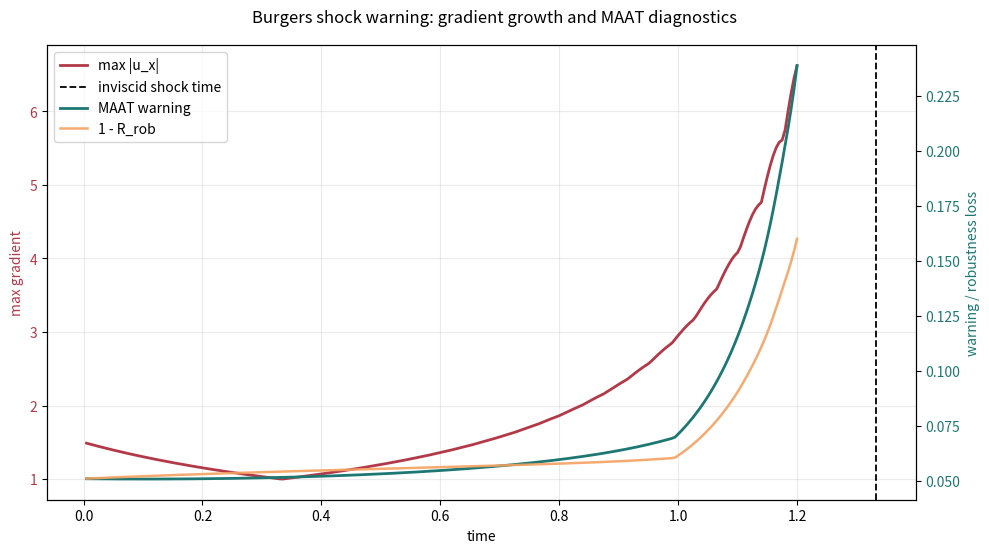
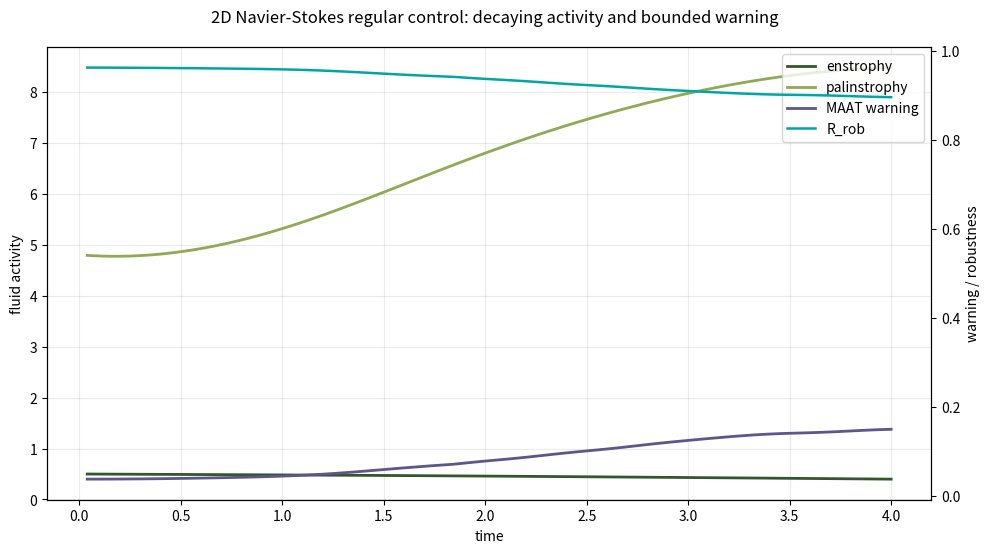
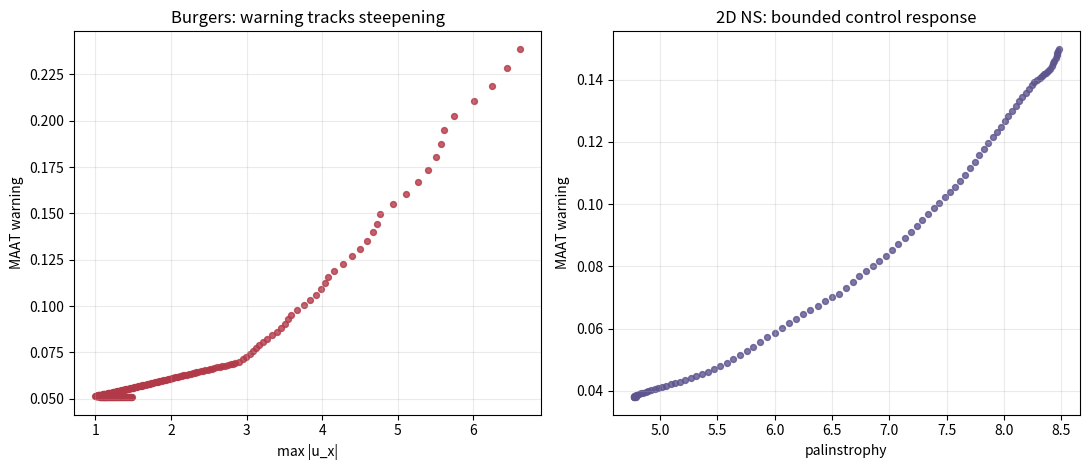

Here is the Python script that generated these plots, in order:
#!/usr/bin/env python3
"""
Paper 60 - MAAT fluid blow-up diagnostics.

This script is deliberately conservative.  It does not attempt to solve the
Navier-Stokes regularity problem.  It tests whether MAAT-style structural
supports can act as early-warning diagnostics in two controlled fluid settings:

1. viscous Burgers shock formation as a finite-gradient warning case;
2. unforced 2D incompressible Navier-Stokes as a regularity/control case.

Outputs are written to outputs_paper60/.
"""

from __future__ import annotations

import json
import math
import os
import tempfile
from pathlib import Path

_cache_dir = Path(tempfile.gettempdir()) / "maat_paper60_matplotlib_cache"
_cache_dir.mkdir(parents=True, exist_ok=True)
os.environ.setdefault("MPLCONFIGDIR", str(_cache_dir))
os.environ.setdefault("XDG_CACHE_HOME", str(_cache_dir))

import matplotlib

matplotlib.use("Agg")
import matplotlib.pyplot as plt
import numpy as np
import pandas as pd


EPS = 1e-12
OUTDIR = Path("outputs_paper60")


def rankdata(x: np.ndarray) -> np.ndarray:
    """Small tie-aware rank implementation to avoid scipy dependency."""
    x = np.asarray(x)
    order = np.argsort(x, kind="mergesort")
    ranks = np.empty(len(x), dtype=float)
    i = 0
    while i < len(x):
        j = i
        while j + 1 < len(x) and x[order[j + 1]] == x[order[i]]:
            j += 1
        avg = 0.5 * (i + j) + 1.0
        ranks[order[i : j + 1]] = avg
        i = j + 1
    return ranks


def spearman(x: np.ndarray, y: np.ndarray) -> float:
    rx = rankdata(np.asarray(x))
    ry = rankdata(np.asarray(y))
    rx -= rx.mean()
    ry -= ry.mean()
    denom = np.sqrt(np.sum(rx * rx) * np.sum(ry * ry))
    return float(np.sum(rx * ry) / denom) if denom > 0 else float("nan")


def supports_from_defects(
    d_h: float,
    d_b: float,
    activity_pressure: float,
    spectral_coherence: float,
    activity_center: float = 1.0,
    activity_width: float = 0.85,
) -> dict[str, float]:
    """Convert operational fluid defects into MAAT support scores."""
    h = 1.0 / (1.0 + max(d_h, 0.0))
    b = 1.0 / (1.0 + max(d_b, 0.0))
    log_a = math.log(max(activity_pressure, EPS))
    log_c = math.log(max(activity_center, EPS))
    s_eff = math.exp(-0.5 * ((log_a - log_c) / activity_width) ** 2)
    v = float(np.clip(spectral_coherence, 0.0, 1.0))
    r_resp = (h * b * v) ** (1.0 / 3.0)
    r_rob = min(r_resp, (h * b * s_eff * v) ** 0.25)
    # Warning grows when activity/tail pressure rises while robustness degrades.
    warning = (1.0 - r_rob) * math.sqrt(max(activity_pressure, 0.0))
    return {
        "H": h,
        "B": b,
        "S_eff": s_eff,
        "V": v,
        "R_resp": r_resp,
        "R_rob": r_rob,
        "MAAT_warning": warning,
    }


def spectral_derivative_1d(u: np.ndarray, k: np.ndarray, order: int = 1) -> np.ndarray:
    return np.fft.ifft((1j * k) ** order * np.fft.fft(u)).real


def low_mode_fraction_1d(uhat: np.ndarray, k: np.ndarray, cutoff: int = 8) -> float:
    power = np.abs(uhat) ** 2
    total = float(np.sum(power)) + EPS
    return float(np.sum(power[np.abs(k) <= cutoff]) / total)


def run_burgers() -> tuple[pd.DataFrame, dict[str, float]]:
    n = 256
    viscosity = 5e-4
    dt = 5e-4
    t_end = 1.20
    sample_every = 10
    x = 2.0 * np.pi * np.arange(n) / n
    k = np.fft.fftfreq(n, d=1.0 / n)
    dealias = np.abs(k) <= n / 3

    u = np.sin(x) + 0.25 * np.sin(2.0 * x)
    ux0 = np.cos(x) + 0.5 * np.cos(2.0 * x)
    shock_time_inviscid = -1.0 / float(np.min(ux0))
    enstrophy_ref = float(np.mean(ux0**2))

    rows: list[dict[str, float]] = []
    prev_u = u.copy()
    prev_energy = 0.5 * float(np.mean(u * u))
    prev_t = 0.0

    steps = int(round(t_end / dt))
    for step in range(1, steps + 1):
        uhat = np.fft.fft(u)
        ux = spectral_derivative_1d(u, k, 1)
        nonlinear = -u * ux
        nhat = np.fft.fft(nonlinear)
        nhat[~dealias] = 0.0
        uhat_new = (uhat + dt * nhat) / (1.0 + dt * viscosity * k**2)
        uhat_new[~dealias] = 0.0
        u = np.fft.ifft(uhat_new).real

        if step % sample_every != 0 and step != steps:
            continue

        t = step * dt
        sample_dt = t - prev_t
        ux = spectral_derivative_1d(u, k, 1)
        uxx = spectral_derivative_1d(u, k, 2)
        rhs = -u * ux + viscosity * uxx
        ut = (u - prev_u) / sample_dt
        residual = ut - rhs
        rhs_rms = float(np.sqrt(np.mean(rhs * rhs))) + EPS
        d_h = float(np.sqrt(np.mean(residual * residual)) / rhs_rms)

        energy = 0.5 * float(np.mean(u * u))
        d_energy = (energy - prev_energy) / sample_dt
        diss = viscosity * float(np.mean(ux * ux))
        d_b = abs(d_energy + diss) / (abs(diss) + EPS)

        enstrophy = float(np.mean(ux * ux))
        max_grad = float(np.max(np.abs(ux)))
        activity_pressure = enstrophy / (enstrophy_ref + EPS)
        uhat = np.fft.fft(u)
        low_frac = low_mode_fraction_1d(uhat, k, cutoff=8)
        high_frac = 1.0 - low_frac
        supports = supports_from_defects(
            d_h=d_h,
            d_b=d_b,
            activity_pressure=activity_pressure,
            spectral_coherence=low_frac,
            activity_center=1.0,
            activity_width=0.80,
        )
        # High-k pressure captures shock-like spectral cascade.
        supports["MAAT_warning"] *= 1.0 + 2.0 * high_frac

        rows.append(
            {
                "case": "burgers_shock_warning",
                "t": t,
                "shock_time_inviscid": shock_time_inviscid,
                "energy": energy,
                "dissipation": diss,
                "equation_residual_defect": d_h,
                "energy_balance_defect": d_b,
                "enstrophy": enstrophy,
                "max_gradient": max_grad,
                "activity_pressure": activity_pressure,
                "low_mode_fraction": low_frac,
                "high_mode_fraction": high_frac,
                **supports,
            }
        )
        prev_u = u.copy()
        prev_energy = energy
        prev_t = t

    df = pd.DataFrame(rows)
    pre = df[df["t"] <= shock_time_inviscid]
    max_warning = float(df["MAAT_warning"].max())
    threshold = 0.7 * max_warning
    first_alert = df.loc[df["MAAT_warning"] >= threshold, "t"].min()
    lead_time = float(shock_time_inviscid - first_alert) if np.isfinite(first_alert) else float("nan")
    summary = {
        "shock_time_inviscid": shock_time_inviscid,
        "max_gradient_final": float(df["max_gradient"].iloc[-1]),
        "max_warning": max_warning,
        "first_70pct_warning_time": float(first_alert),
        "warning_lead_time_before_inviscid_shock": lead_time,
        "spearman_warning_vs_max_gradient": spearman(df["MAAT_warning"].values, df["max_gradient"].values),
        "spearman_pre_shock_warning_vs_time_to_shock_inverse": spearman(
            pre["MAAT_warning"].values,
            1.0 / np.maximum(pre["shock_time_inviscid"].values - pre["t"].values, 1e-3),
        ),
        "min_R_rob": float(df["R_rob"].min()),
    }
    return df, summary


def make_initial_vorticity(n: int, seed: int = 60) -> np.ndarray:
    rng = np.random.default_rng(seed)
    noise = rng.normal(size=(n, n))
    kh = np.fft.fftfreq(n, d=1.0 / n)
    kx, ky = np.meshgrid(kh, kh, indexing="ij")
    k2 = kx * kx + ky * ky
    filt = np.exp(-0.5 * k2 / 9.0)
    what = np.fft.fft2(noise) * filt
    what[0, 0] = 0.0
    omega = np.fft.ifft2(what).real
    omega /= np.std(omega) + EPS
    return omega


def low_mode_fraction_2d(fhat: np.ndarray, kx: np.ndarray, ky: np.ndarray, cutoff: int = 8) -> float:
    power = np.abs(fhat) ** 2
    total = float(np.sum(power)) + EPS
    return float(np.sum(power[(kx * kx + ky * ky) <= cutoff**2]) / total)


def run_2d_navier_stokes() -> tuple[pd.DataFrame, dict[str, float]]:
    n = 64
    viscosity = 2e-3
    dt = 0.004
    t_end = 4.0
    sample_every = 10
    k = np.fft.fftfreq(n, d=1.0 / n)
    kx, ky = np.meshgrid(k, k, indexing="ij")
    k2 = kx * kx + ky * ky
    k2_safe = k2.copy()
    k2_safe[0, 0] = 1.0
    dealias = (np.abs(kx) <= n / 3) & (np.abs(ky) <= n / 3)

    omega = make_initial_vorticity(n)
    omega_hat = np.fft.fft2(omega)
    omega_hat[~dealias] = 0.0
    grad_omega_x = np.fft.ifft2(1j * kx * omega_hat).real
    grad_omega_y = np.fft.ifft2(1j * ky * omega_hat).real
    pal_ref = 0.5 * float(np.mean(grad_omega_x**2 + grad_omega_y**2))

    rows: list[dict[str, float]] = []
    prev_omega = omega.copy()
    prev_z = 0.5 * float(np.mean(omega * omega))
    prev_t = 0.0

    steps = int(round(t_end / dt))
    for step in range(1, steps + 1):
        omega_hat = np.fft.fft2(omega)
        psi_hat = -omega_hat / k2_safe
        psi_hat[0, 0] = 0.0
        u = np.fft.ifft2(1j * ky * psi_hat).real
        v = np.fft.ifft2(-1j * kx * psi_hat).real
        ox = np.fft.ifft2(1j * kx * omega_hat).real
        oy = np.fft.ifft2(1j * ky * omega_hat).real
        jac = u * ox + v * oy
        jac_hat = np.fft.fft2(jac)
        jac_hat[~dealias] = 0.0
        omega_hat_new = (omega_hat - dt * jac_hat) / (1.0 + dt * viscosity * k2)
        omega_hat_new[~dealias] = 0.0
        omega_hat_new[0, 0] = 0.0
        omega = np.fft.ifft2(omega_hat_new).real

        if step % sample_every != 0 and step != steps:
            continue

        t = step * dt
        sample_dt = t - prev_t
        omega_hat = np.fft.fft2(omega)
        psi_hat = -omega_hat / k2_safe
        psi_hat[0, 0] = 0.0
        u = np.fft.ifft2(1j * ky * psi_hat).real
        v = np.fft.ifft2(-1j * kx * psi_hat).real
        ox = np.fft.ifft2(1j * kx * omega_hat).real
        oy = np.fft.ifft2(1j * ky * omega_hat).real
        lap_omega = np.fft.ifft2(-k2 * omega_hat).real
        rhs = -(u * ox + v * oy) + viscosity * lap_omega
        ot = (omega - prev_omega) / sample_dt
        residual = ot - rhs
        rhs_rms = float(np.sqrt(np.mean(rhs * rhs))) + EPS
        d_h = float(np.sqrt(np.mean(residual * residual)) / rhs_rms)

        energy = 0.5 * float(np.mean(u * u + v * v))
        enstrophy = 0.5 * float(np.mean(omega * omega))
        palinstrophy = 0.5 * float(np.mean(ox * ox + oy * oy))
        d_z = (enstrophy - prev_z) / sample_dt
        ens_diss = viscosity * float(np.mean(ox * ox + oy * oy))
        d_b = abs(d_z + ens_diss) / (abs(ens_diss) + EPS)

        activity_pressure = palinstrophy / (pal_ref + EPS)
        low_frac = low_mode_fraction_2d(omega_hat, kx, ky, cutoff=8)
        high_frac = 1.0 - low_frac
        supports = supports_from_defects(
            d_h=d_h,
            d_b=d_b,
            activity_pressure=activity_pressure,
            spectral_coherence=low_frac,
            activity_center=1.0,
            activity_width=0.90,
        )
        supports["MAAT_warning"] *= 1.0 + high_frac

        rows.append(
            {
                "case": "2d_navier_stokes_regular_control",
                "t": t,
                "energy": energy,
                "enstrophy": enstrophy,
                "palinstrophy": palinstrophy,
                "equation_residual_defect": d_h,
                "enstrophy_balance_defect": d_b,
                "activity_pressure": activity_pressure,
                "low_mode_fraction": low_frac,
                "high_mode_fraction": high_frac,
                **supports,
            }
        )
        prev_omega = omega.copy()
        prev_z = enstrophy
        prev_t = t

    df = pd.DataFrame(rows)
    summary = {
        "initial_enstrophy": float(df["enstrophy"].iloc[0]),
        "final_enstrophy": float(df["enstrophy"].iloc[-1]),
        "max_palinstrophy": float(df["palinstrophy"].max()),
        "max_warning": float(df["MAAT_warning"].max()),
        "min_R_rob": float(df["R_rob"].min()),
        "spearman_warning_vs_palinstrophy": spearman(df["MAAT_warning"].values, df["palinstrophy"].values),
        "false_high_warning_fraction_gt_1": float(np.mean(df["MAAT_warning"].values > 1.0)),
    }
    return df, summary


def plot_burgers(df: pd.DataFrame) -> None:
    fig, ax1 = plt.subplots(figsize=(10, 5.6))
    ax1.plot(df["t"], df["max_gradient"], color="#b23a48", lw=2.0, label="max |u_x|")
    ax1.set_xlabel("time")
    ax1.set_ylabel("max gradient", color="#b23a48")
    ax1.tick_params(axis="y", labelcolor="#b23a48")
    ax1.axvline(df["shock_time_inviscid"].iloc[0], color="black", ls="--", lw=1.3, label="inviscid shock time")
    ax2 = ax1.twinx()
    ax2.plot(df["t"], df["MAAT_warning"], color="#1d7874", lw=2.0, label="MAAT warning")
    ax2.plot(df["t"], 1.0 - df["R_rob"], color="#f4a261", lw=1.8, alpha=0.9, label="1 - R_rob")
    ax2.set_ylabel("warning / robustness loss", color="#1d7874")
    ax2.tick_params(axis="y", labelcolor="#1d7874")
    lines, labels = ax1.get_legend_handles_labels()
    lines2, labels2 = ax2.get_legend_handles_labels()
    ax1.legend(lines + lines2, labels + labels2, loc="upper left")
    ax1.grid(alpha=0.25)
    fig.suptitle("Burgers shock warning: gradient growth and MAAT diagnostics")
    fig.tight_layout()
    fig.savefig(OUTDIR / "fig1_burgers_warning_timeseries.png", dpi=180)
    plt.close(fig)


def plot_ns2d(df: pd.DataFrame) -> None:
    fig, ax1 = plt.subplots(figsize=(10, 5.6))
    ax1.plot(df["t"], df["enstrophy"], color="#31572c", lw=2.0, label="enstrophy")
    ax1.plot(df["t"], df["palinstrophy"], color="#90a955", lw=2.0, label="palinstrophy")
    ax1.set_xlabel("time")
    ax1.set_ylabel("fluid activity")
    ax1.grid(alpha=0.25)
    ax2 = ax1.twinx()
    ax2.plot(df["t"], df["MAAT_warning"], color="#5e548e", lw=2.0, label="MAAT warning")
    ax2.plot(df["t"], df["R_rob"], color="#00a6a6", lw=1.8, label="R_rob")
    ax2.set_ylabel("warning / robustness")
    lines, labels = ax1.get_legend_handles_labels()
    lines2, labels2 = ax2.get_legend_handles_labels()
    ax1.legend(lines + lines2, labels + labels2, loc="upper right")
    fig.suptitle("2D Navier-Stokes regular control: decaying activity and bounded warning")
    fig.tight_layout()
    fig.savefig(OUTDIR / "fig2_ns2d_regular_control.png", dpi=180)
    plt.close(fig)


def plot_scatter(burgers: pd.DataFrame, ns2d: pd.DataFrame) -> None:
    fig, axes = plt.subplots(1, 2, figsize=(11, 4.8))
    axes[0].scatter(burgers["max_gradient"], burgers["MAAT_warning"], s=18, color="#b23a48", alpha=0.8)
    axes[0].set_xlabel("max |u_x|")
    axes[0].set_ylabel("MAAT warning")
    axes[0].set_title("Burgers: warning tracks steepening")
    axes[0].grid(alpha=0.25)
    axes[1].scatter(ns2d["palinstrophy"], ns2d["MAAT_warning"], s=18, color="#5e548e", alpha=0.8)
    axes[1].set_xlabel("palinstrophy")
    axes[1].set_ylabel("MAAT warning")
    axes[1].set_title("2D NS: bounded control response")
    axes[1].grid(alpha=0.25)
    fig.tight_layout()
    fig.savefig(OUTDIR / "fig3_warning_scatter.png", dpi=180)
    plt.close(fig)


def main() -> None:
    OUTDIR.mkdir(parents=True, exist_ok=True)
    burgers, burgers_summary = run_burgers()
    ns2d, ns2d_summary = run_2d_navier_stokes()

    burgers.to_csv(OUTDIR / "paper60_burgers_diagnostics.csv", index=False)
    ns2d.to_csv(OUTDIR / "paper60_ns2d_diagnostics.csv", index=False)

    plot_burgers(burgers)
    plot_ns2d(ns2d)
    plot_scatter(burgers, ns2d)

    summary = {
        "paper": 60,
        "title": "MAAT Fluid Coherence and Blow-up Diagnostics",
        "status": "toy diagnostic benchmark, not a Navier-Stokes regularity proof",
        "burgers": burgers_summary,
        "navier_stokes_2d": ns2d_summary,
    }
    with open(OUTDIR / "paper60_summary.json", "w", encoding="utf-8") as f:
        json.dump(summary, f, indent=2)

    print(json.dumps(summary, indent=2))


if __name__ == "__main__":
    main()
